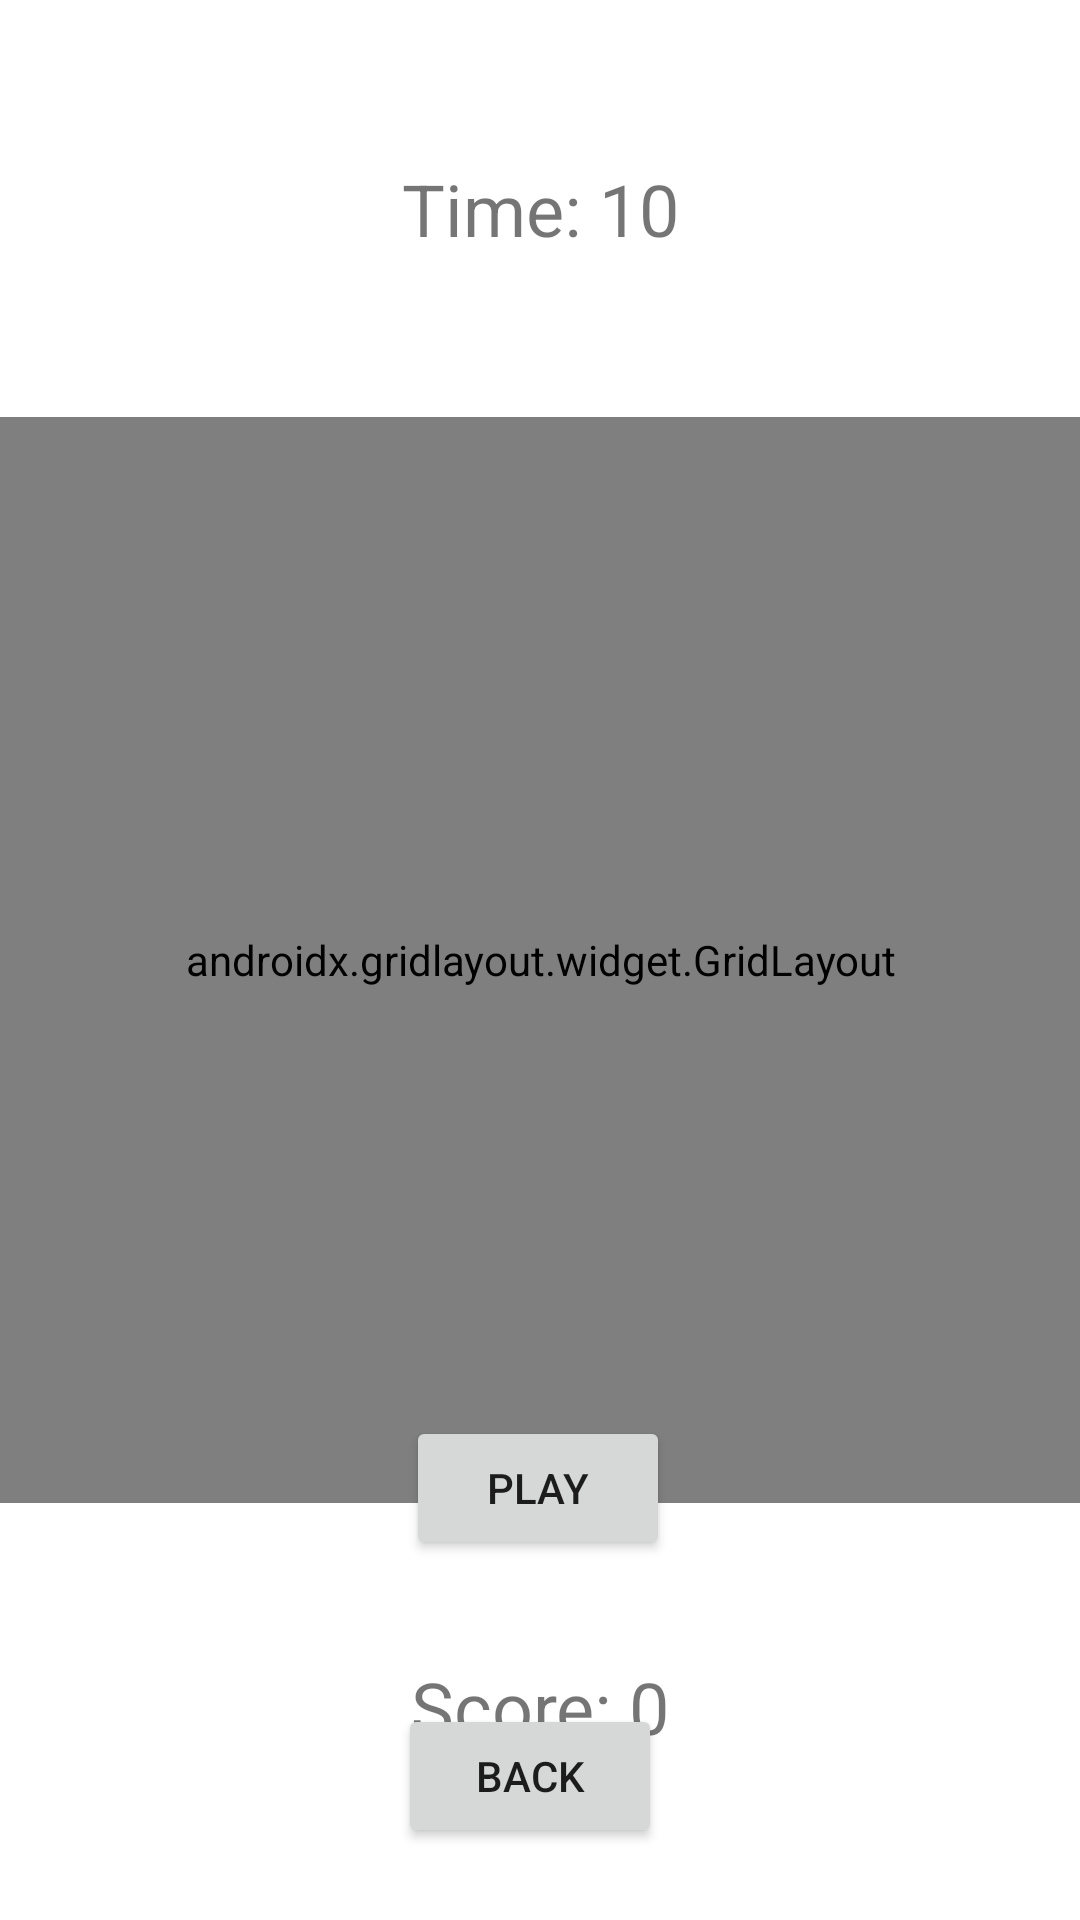

Produce the Android XML layout that renders to this screen, including the resource entries it uses.
<!-- AndroidManifest.xml: application theme Theme.CatchMeGame -->
<!-- res/layout/activity_main.xml -->
<?xml version="1.0" encoding="utf-8"?>
<androidx.constraintlayout.widget.ConstraintLayout xmlns:android="http://schemas.android.com/apk/res/android"
    xmlns:app="http://schemas.android.com/apk/res-auto"
    xmlns:tools="http://schemas.android.com/tools"
    android:layout_width="match_parent"
    android:layout_height="match_parent"
    tools:context=".MainActivity">

    <androidx.gridlayout.widget.GridLayout
        android:id="@+id/gridLayout2"
        android:layout_width="363dp"
        android:layout_height="362dp"
        android:layout_marginStart="8dp"
        android:layout_marginEnd="8dp"
        app:layout_constraintBottom_toBottomOf="parent"
        app:layout_constraintEnd_toEndOf="parent"
        app:layout_constraintStart_toStartOf="parent"
        app:layout_constraintTop_toTopOf="parent">

        <ImageView
            android:id="@+id/imageView1"
            android:layout_width="120dp"
            android:layout_height="120dp"
            android:onClick="increaseScore"
            app:layout_column="0"
            app:layout_row="0"
            app:srcCompat="@drawable/cartoon" />

        <ImageView
            android:id="@+id/imageView2"
            android:layout_width="120dp"
            android:layout_height="120dp"
            android:onClick="increaseScore"
            app:layout_column="1"
            app:layout_row="0"
            app:srcCompat="@drawable/cartoon" />

        <ImageView
            android:id="@+id/imageView3"
            android:layout_width="120dp"
            android:layout_height="120dp"
            android:onClick="increaseScore"
            app:layout_column="2"
            app:layout_row="0"
            app:srcCompat="@drawable/cartoon" />

        <ImageView
            android:id="@+id/imageView4"
            android:layout_width="120dp"
            android:layout_height="120dp"
            android:onClick="increaseScore"
            app:layout_column="0"
            app:layout_row="1"
            app:srcCompat="@drawable/cartoon" />

        <ImageView
            android:id="@+id/imageView5"
            android:layout_width="120dp"
            android:layout_height="120dp"
            android:onClick="increaseScore"
            app:layout_column="1"
            app:layout_row="1"
            app:srcCompat="@drawable/cartoon" />

        <ImageView
            android:id="@+id/imageView6"
            android:layout_width="120dp"
            android:layout_height="120dp"
            android:onClick="increaseScore"
            app:layout_column="2"
            app:layout_row="1"
            app:srcCompat="@drawable/cartoon" />

        <ImageView
            android:id="@+id/imageView7"
            android:layout_width="120dp"
            android:layout_height="120dp"
            android:onClick="increaseScore"
            app:layout_column="0"
            app:layout_row="2"
            app:srcCompat="@drawable/cartoon" />

        <ImageView
            android:id="@+id/imageView8"
            android:layout_width="120dp"
            android:layout_height="120dp"
            android:onClick="increaseScore"
            app:layout_column="1"
            app:layout_row="2"
            app:srcCompat="@drawable/cartoon" />

        <ImageView
            android:id="@+id/imageView9"
            android:layout_width="120dp"
            android:layout_height="120dp"
            android:onClick="increaseScore"
            app:layout_column="2"
            app:layout_row="2"
            app:srcCompat="@drawable/cartoon" />
    </androidx.gridlayout.widget.GridLayout>

    <TextView
        android:id="@+id/timeText"
        android:layout_width="126dp"
        android:layout_height="45dp"
        android:gravity="center"
        android:text="Time: 10"
        android:textAlignment="center"
        android:textSize="24sp"
        app:layout_constraintBottom_toTopOf="@+id/gridLayout2"
        app:layout_constraintEnd_toEndOf="parent"
        app:layout_constraintStart_toStartOf="parent"
        app:layout_constraintTop_toTopOf="parent" />

    <TextView
        android:id="@+id/scoreText"
        android:layout_width="121dp"
        android:layout_height="36dp"
        android:text="Score: 0"
        android:textAlignment="center"
        android:textSize="24sp"
        app:layout_constraintBottom_toBottomOf="parent"
        app:layout_constraintEnd_toEndOf="parent"
        app:layout_constraintStart_toStartOf="parent"
        app:layout_constraintTop_toBottomOf="@+id/gridLayout2" />

    <Button
        android:id="@+id/button"
        android:layout_width="wrap_content"
        android:layout_height="wrap_content"
        android:layout_marginBottom="120dp"
        android:onClick="play"
        android:text="Play"
        app:layout_constraintBottom_toBottomOf="parent"
        app:layout_constraintEnd_toEndOf="parent"
        app:layout_constraintHorizontal_bias="0.498"
        app:layout_constraintStart_toStartOf="parent" />

    <Button
        android:id="@+id/button4"
        android:layout_width="wrap_content"
        android:layout_height="wrap_content"
        android:layout_marginBottom="24dp"
        android:onClick="back"
        android:text="Back"
        app:layout_constraintBottom_toBottomOf="parent"
        app:layout_constraintEnd_toEndOf="parent"
        app:layout_constraintHorizontal_bias="0.488"
        app:layout_constraintStart_toStartOf="parent" />
</androidx.constraintlayout.widget.ConstraintLayout>
<!-- resources referenced by this layout -->
<resources>
  <!-- drawable cartoon: png bitmap (drawable-v24, 11314 bytes) -->
  <style name="Theme.CatchMeGame" parent="Theme.MaterialComponents.DayNight.DarkActionBar">
          
          <item name="colorPrimary">@color/purple_500</item>
          <item name="colorPrimaryVariant">@color/purple_700</item>
          <item name="colorOnPrimary">@color/white</item>
          
          <item name="colorSecondary">@color/teal_200</item>
          <item name="colorSecondaryVariant">@color/teal_700</item>
          <item name="colorOnSecondary">@color/black</item>
          
          <item name="android:statusBarColor" tools:targetApi="l">?attr/colorPrimaryVariant</item>
          
      </style>
  <!-- not gathered from this repository: default colours our renderer supplied (Android Studio template values) -->
  <color name="purple_500">#FF6200EE</color>
  <color name="purple_700">#FF3700B3</color>
  <color name="teal_200">#FF03DAC5</color>
  <color name="teal_700">#FF018786</color>
  <color name="black">#FF000000</color>
  <color name="white">#FFFFFFFF</color>
</resources>
